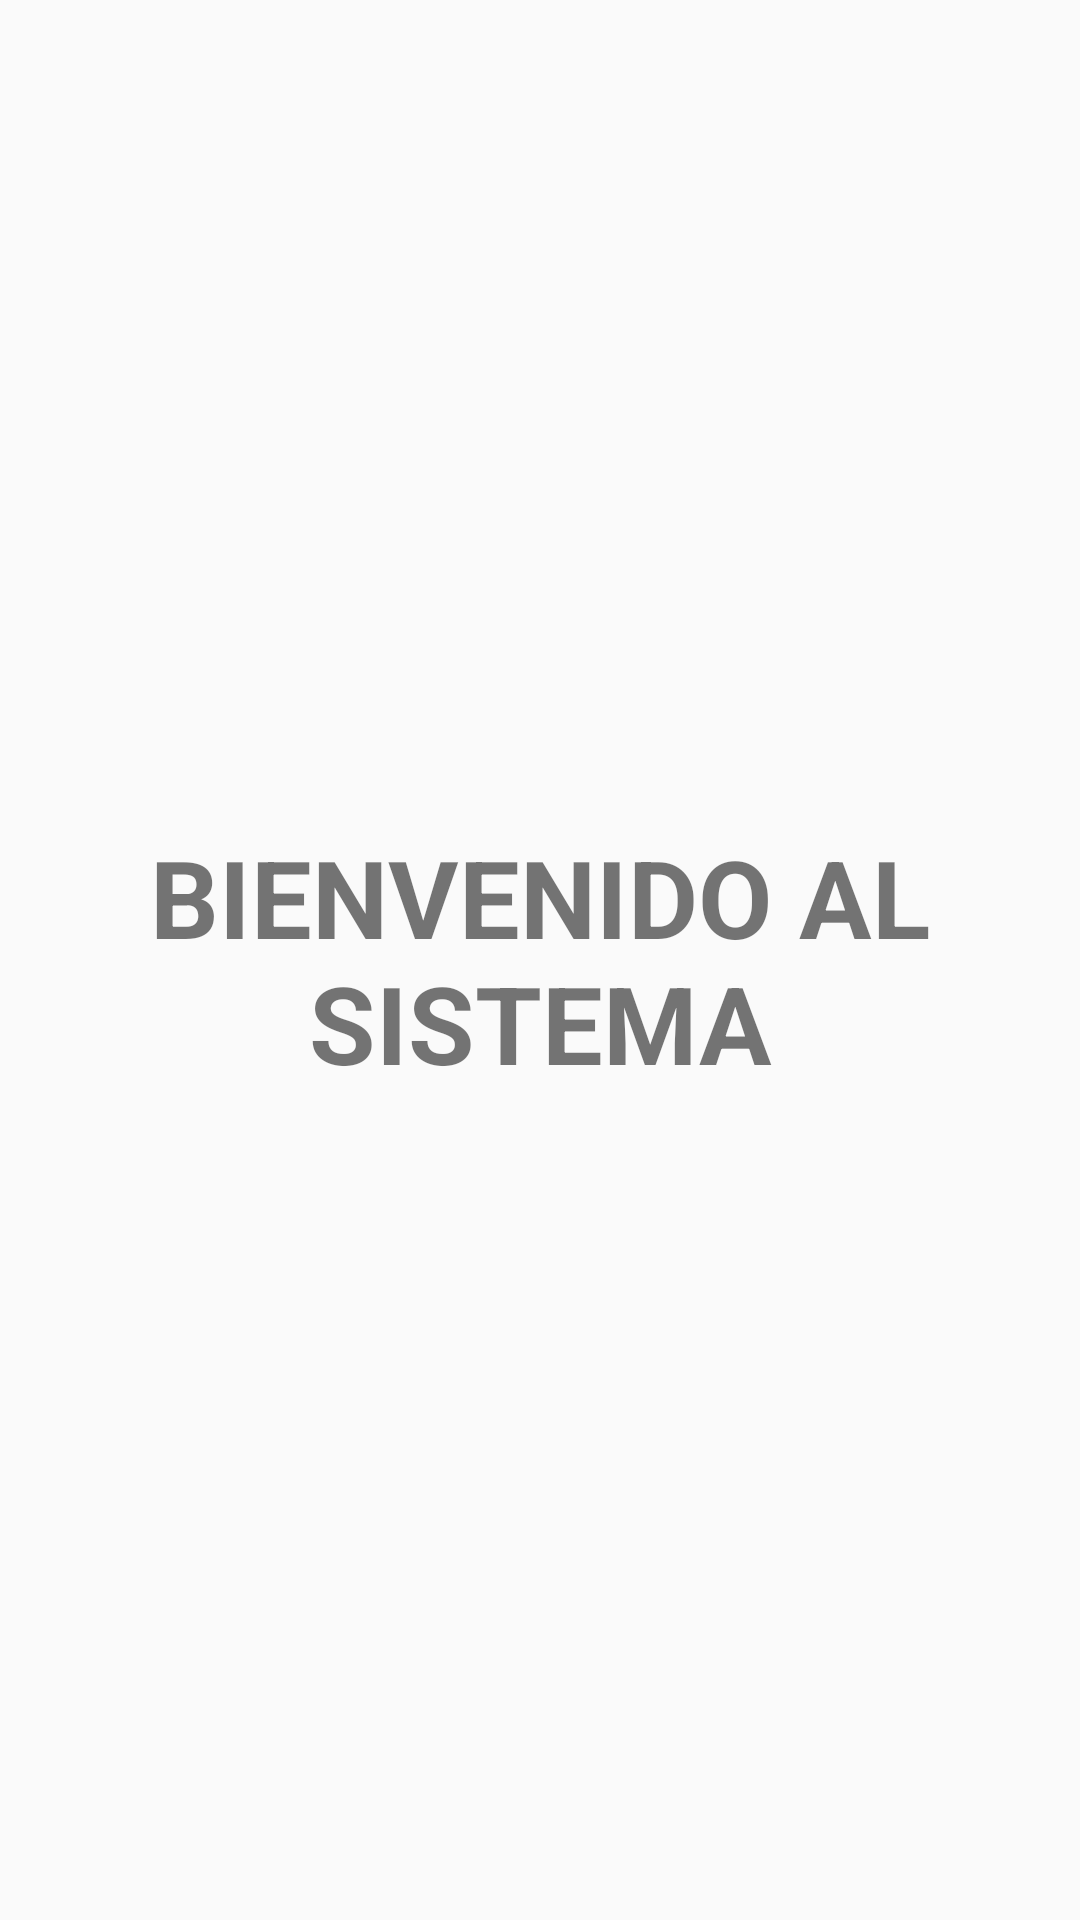

The Android layout XML behind this screen, and the referenced resources:
<!-- AndroidManifest.xml: application theme AppTheme -->
<!-- res/layout/activity_principal.xml -->
<?xml version="1.0" encoding="utf-8"?>
<androidx.constraintlayout.widget.ConstraintLayout xmlns:android="http://schemas.android.com/apk/res/android"
    xmlns:app="http://schemas.android.com/apk/res-auto"
    xmlns:tools="http://schemas.android.com/tools"
    android:layout_width="match_parent"
    android:layout_height="match_parent"
    tools:context=".PrincipalActivity">

    <LinearLayout
        android:layout_width="match_parent"
        android:layout_height="match_parent"
        android:gravity="center"
        android:orientation="vertical">



        <TextView
            android:id="@+id/textView"
            android:layout_width="match_parent"
            android:layout_height="wrap_content"
            android:gravity="center"
            android:text="BIENVENIDO AL SISTEMA"
            android:textSize="36sp"
            android:textStyle="bold" />

    </LinearLayout>
</androidx.constraintlayout.widget.ConstraintLayout>
<!-- resources referenced by this layout -->
<resources>
  <style name="AppTheme" parent="Theme.AppCompat.Light.DarkActionBar">
          
          <item name="colorPrimary">@color/colorPrimary</item>
          <item name="colorPrimaryDark">@color/colorPrimaryDark</item>
          <item name="colorAccent">@color/colorAccent</item>
      </style>
  <color name="colorPrimary">#6200EE</color>
  <color name="colorPrimaryDark">#3700B3</color>
  <color name="colorAccent">#03DAC5</color>
</resources>
